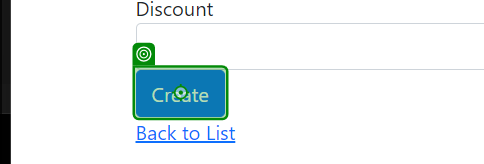
Workflow: Main

Step 1: click on the text box in window 'Create - EcoPower_Logistics' (chrome.exe)

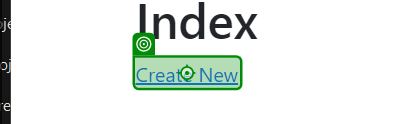
Step 2: click on the link 'Create New' in window 'Index - EcoPower_Logistics' (chrome.exe)
